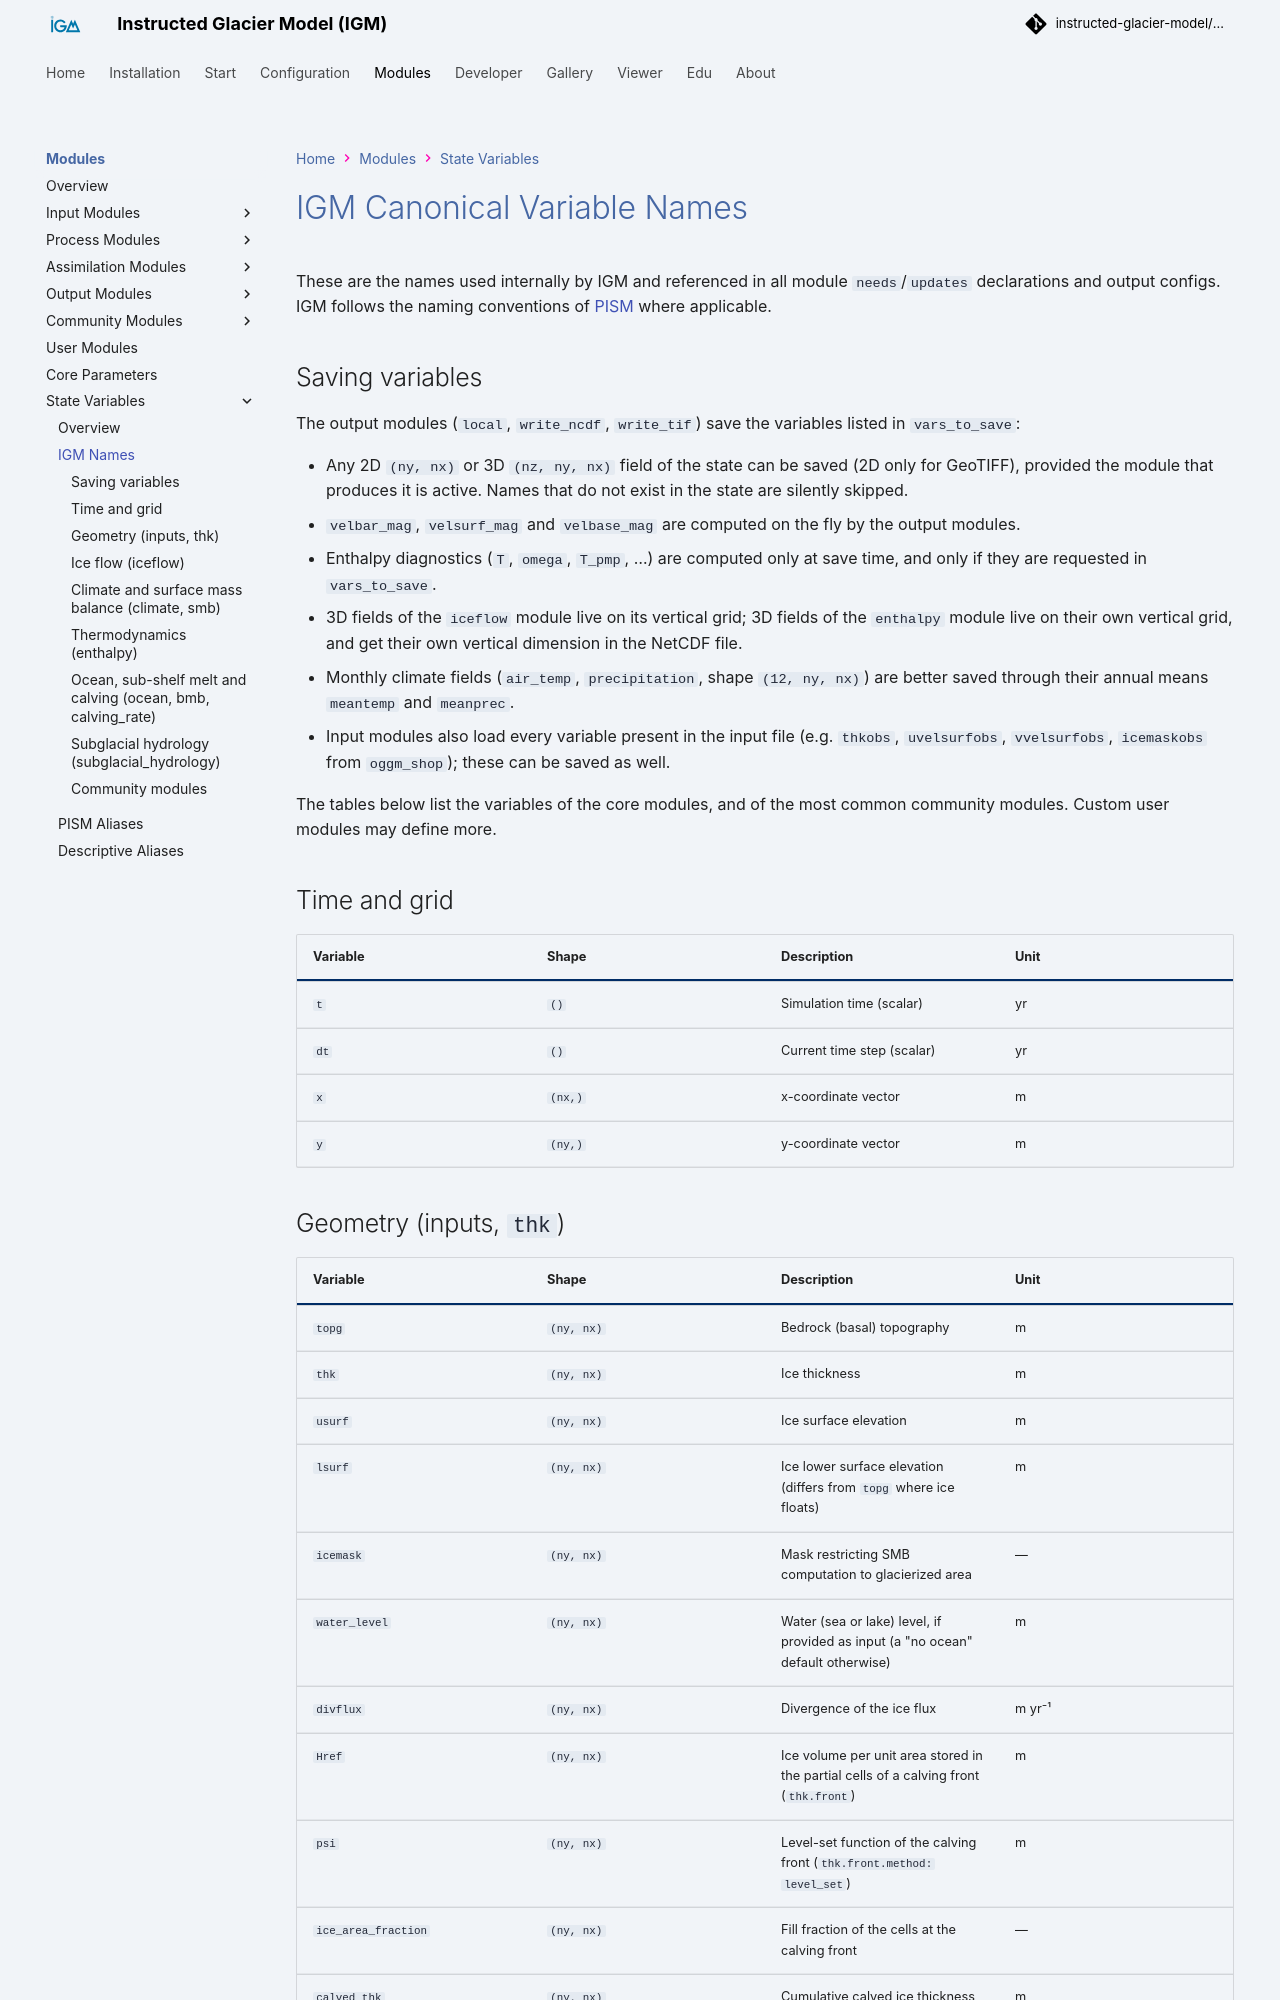

repository: instructed-glacier-model/igm-doc · page: latest/modules/variables/igm/index.html · generator: mkdocs

# IGM Canonical Variable Names

These are the names used internally by IGM and referenced in all module `needs`/`updates` declarations and output configs. IGM follows the naming conventions of [PISM](https://www.pism.io/) where applicable.

## Saving variables

The output modules (`local`, `write_ncdf`, `write_tif`) save the variables listed in `vars_to_save`:

- Any 2D `(ny, nx)` or 3D `(nz, ny, nx)` field of the state can be saved (2D only for GeoTIFF), provided the module that produces it is active. Names that do not exist in the state are silently skipped.
- `velbar_mag`, `velsurf_mag` and `velbase_mag` are computed on the fly by the output modules.
- Enthalpy diagnostics (`T`, `omega`, `T_pmp`, …) are computed only at save time, and only if they are requested in `vars_to_save`.
- 3D fields of the `iceflow` module live on its vertical grid; 3D fields of the `enthalpy` module live on their own vertical grid, and get their own vertical dimension in the NetCDF file.
- Monthly climate fields (`air_temp`, `precipitation`, shape `(12, ny, nx)`) are better saved through their annual means `meantemp` and `meanprec`.
- Input modules also load every variable present in the input file (e.g. `thkobs`, `uvelsurfobs`, `vvelsurfobs`, `icemaskobs` from `oggm_shop`); these can be saved as well.

The tables below list the variables of the core modules, and of the most common community modules. Custom user modules may define more.

## Time and grid

| Variable | Shape | Description | Unit |
|---|---|---|---|
| `t` | `()` | Simulation time (scalar) | yr |
| `dt` | `()` | Current time step (scalar) | yr |
| `x` | `(nx,)` | x-coordinate vector | m |
| `y` | `(ny,)` | y-coordinate vector | m |
